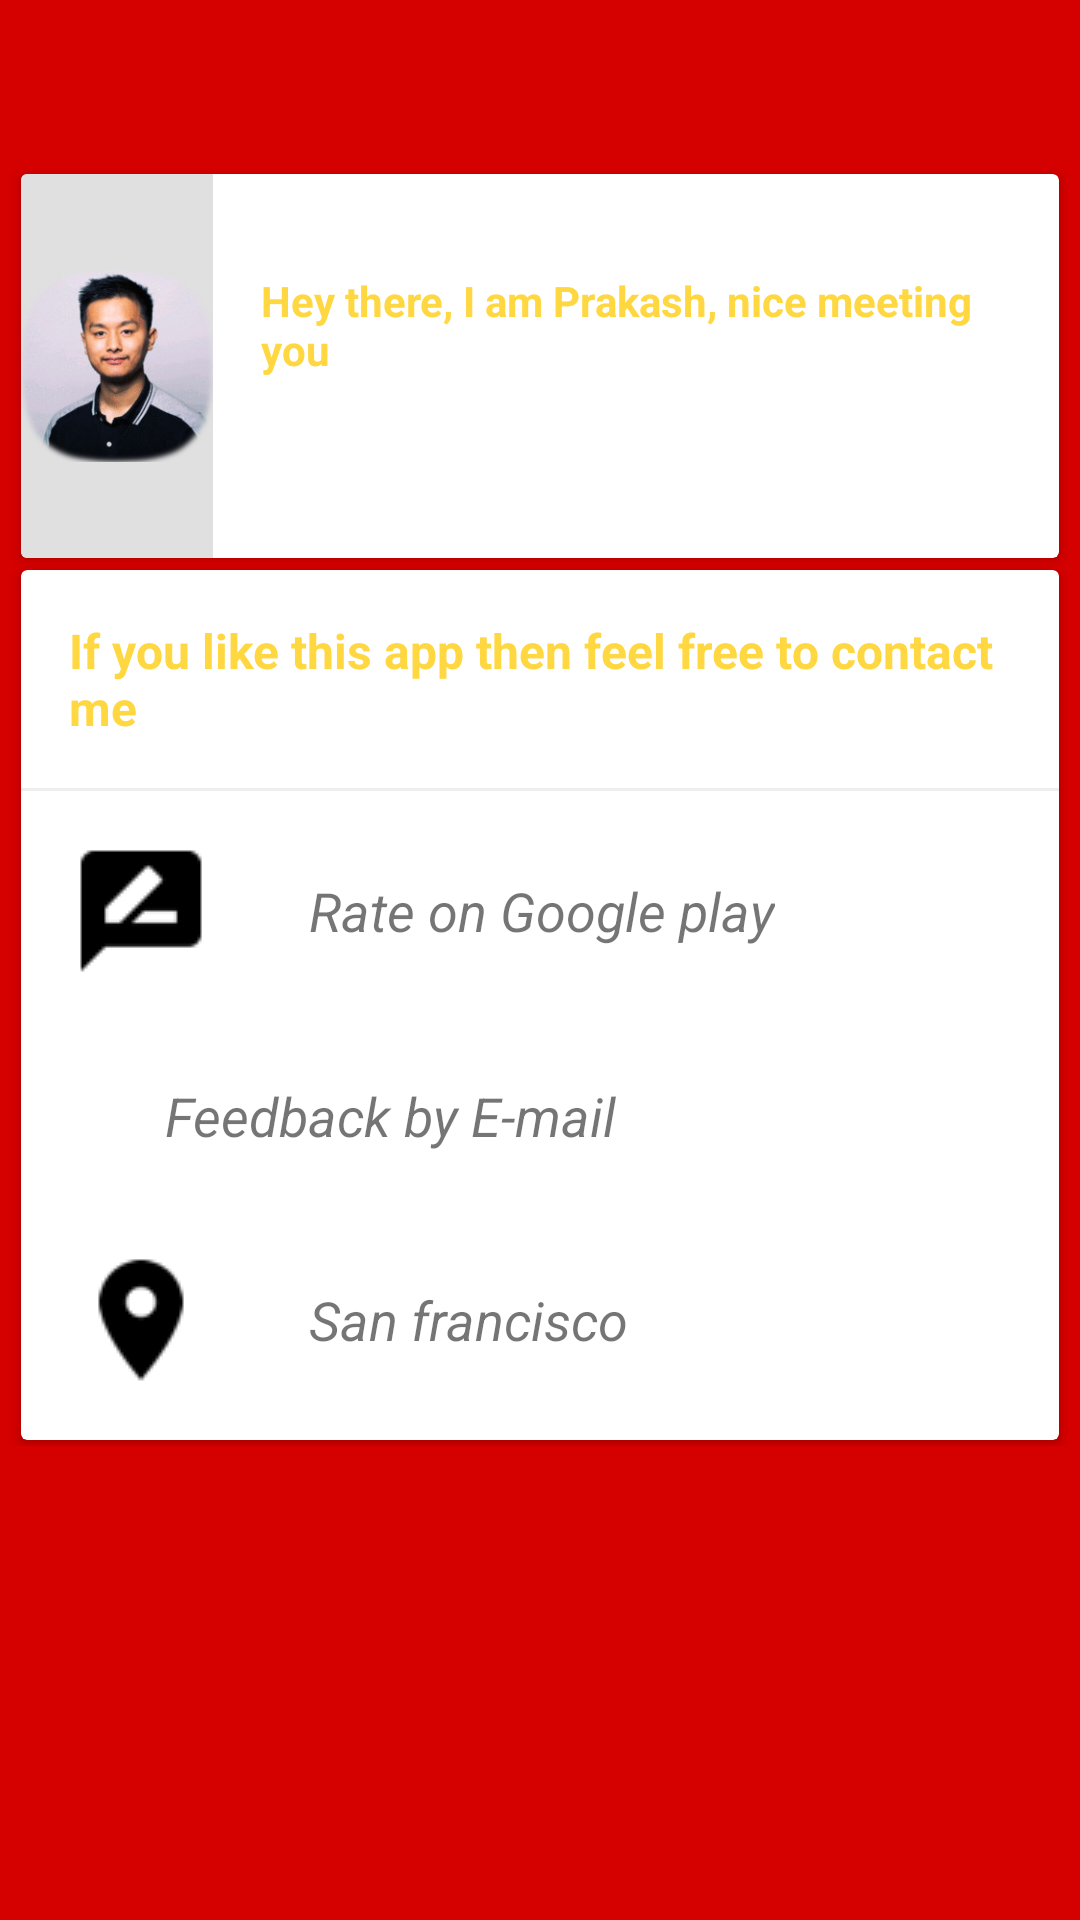

The Android layout XML behind this screen, and the referenced resources:
<!-- AndroidManifest.xml: activity theme AppTheme -->
<!-- res/layout/activity_about.xml -->
<?xml version="1.0" encoding="utf-8"?>
<FrameLayout
    xmlns:android="http://schemas.android.com/apk/res/android"
    xmlns:app="http://schemas.android.com/apk/res-auto"
    android:layout_width="match_parent"
    android:layout_height="match_parent"
    android:background="@color/colorPrimary"

    >

    <android.support.v7.widget.Toolbar
        android:id="@+id/toolbar_about"
        android:layout_width="match_parent"
        android:layout_height="?attr/actionBarSize"
        android:theme="@style/AppTheme.AppBarOverlay"
        app:popupTheme="@style/AppTheme.PopupOverlay" />

    <ScrollView
        android:id="@+id/scroll_about"
        android:layout_width="match_parent"
        android:layout_height="match_parent"
        android:layout_marginTop="?attr/actionBarSize">

        <LinearLayout
            android:layout_width="match_parent"
            android:layout_height="wrap_content"
            android:orientation="vertical">

            <include layout="@layout/card_about_1" />

            <include layout="@layout/card_about_2" />


        </LinearLayout>
    </ScrollView>


</FrameLayout>
<!-- res/layout/card_about_1.xml (included above) -->
<?xml version="1.0" encoding="utf-8"?>
<android.support.v7.widget.CardView xmlns:android="http://schemas.android.com/apk/res/android"
    xmlns:card_view="http://schemas.android.com/apk/res-auto"
    xmlns:tools="http://schemas.android.com/tools"
    android:layout_width="match_parent"
    android:layout_height="wrap_content"
    android:layout_marginBottom="@dimen/main_card_margin_vertical"
    android:layout_marginLeft="@dimen/main_card_margin_horizontal"
    android:layout_marginRight="@dimen/main_card_margin_horizontal"
    android:layout_marginTop="@dimen/main_card_margin_vertical"
    card_view:cardCornerRadius="2dp"
    card_view:cardElevation="2dp">

    <RelativeLayout
        android:layout_width="match_parent"
        android:layout_height="wrap_content"
        android:background="?android:selectableItemBackgroundBorderless"
        android:clickable="true"
        tools:targetApi="lollipop">

        <ImageView
            android:id="@+id/img_card_about_1"
            android:layout_width="64dp"
            android:layout_height="128dp"
            android:background="@color/gray_very_light"
            android:scaleType="centerInside"
            android:src="@drawable/profile" />

        <RelativeLayout
            android:layout_width="wrap_content"
            android:layout_height="wrap_content"
            android:layout_centerVertical="true"
            android:layout_marginEnd="@dimen/text_margin"
            android:layout_marginStart="@dimen/card_title_margin"
            android:layout_toEndOf="@id/img_card_about_1"
            android:layout_marginRight="@dimen/text_margin"
            android:layout_marginLeft="@dimen/card_title_margin"
            android:layout_toRightOf="@id/img_card_about_1">

            <TextView
                android:id="@+id/tv_card_about_1_1"
                android:layout_width="wrap_content"
                android:layout_height="wrap_content"
                android:text="@string/about_card1_message"
                android:textColor="@color/colorAccent1"
                android:textStyle="bold" />

            <TextView
                android:id="@+id/tv_about_version"
                android:layout_width="wrap_content"
                android:layout_height="wrap_content"
                android:layout_below="@id/tv_card_about_1_1"
                android:layout_marginTop="@dimen/text_margin_small"
                android:lineSpacingExtra="@dimen/text_margin_small"
                android:textStyle="italic" />

        </RelativeLayout>

    </RelativeLayout>
</android.support.v7.widget.CardView>
<!-- res/layout/card_about_2.xml (included above) -->
<?xml version="1.0" encoding="utf-8"?>
<android.support.v7.widget.CardView xmlns:android="http://schemas.android.com/apk/res/android"
    xmlns:card_view="http://schemas.android.com/apk/res-auto"
    android:id="@+id/card_about_2"
    android:layout_width="match_parent"
    android:layout_height="wrap_content"
    android:layout_marginBottom="@dimen/main_card_margin_vertical"
    android:layout_marginLeft="@dimen/main_card_margin_horizontal"
    android:layout_marginRight="@dimen/main_card_margin_horizontal"
    android:layout_marginTop="@dimen/main_card_margin_vertical"
    android:background="@color/colorWhite"
    card_view:cardCornerRadius="2dp"
    card_view:cardElevation="2dp">

    <RelativeLayout
        android:layout_width="match_parent"
        android:layout_height="wrap_content">

        <TextView
            android:id="@+id/tv_card_about_2_1"
            android:layout_width="wrap_content"
            android:layout_height="wrap_content"
            android:padding="@dimen/text_margin"
            android:text="@string/contact_me"
            android:textColor="@color/colorAccent1"
            android:textSize="16sp"
            android:textStyle="bold" />

        <View
            android:id="@+id/view_card_about_2_line"
            android:layout_width="match_parent"
            android:layout_height="1dp"
            android:layout_below="@id/tv_card_about_2_1"
            android:background="@color/main_background" />

        <LinearLayout
            android:id="@+id/ll_card_about_2_shop"
            android:layout_width="match_parent"
            android:layout_height="wrap_content"
            android:layout_below="@id/view_card_about_2_line"
            android:background="?android:selectableItemBackground"
            android:clickable="true"
            android:orientation="horizontal">

            <ImageView
                android:layout_width="wrap_content"
                android:layout_height="wrap_content"
                android:layout_gravity="center_vertical"
                android:layout_margin="@dimen/text_margin"
                android:src="@drawable/ic_rate_review_black_12dp" />

            <TextView
                android:layout_width="wrap_content"
                android:layout_height="wrap_content"
                android:layout_gravity="center_vertical"
                android:layout_margin="@dimen/text_margin"
                android:textSize="18sp"
                android:text="Rate on Google play"
                android:textStyle="italic" />
        </LinearLayout>

        <LinearLayout
            android:id="@+id/ll_card_about_2_email"
            android:layout_width="match_parent"
            android:layout_height="wrap_content"
            android:layout_below="@id/ll_card_about_2_shop"
            android:background="?android:selectableItemBackground"
            android:clickable="true"
            android:orientation="horizontal">

            <ImageView
                android:layout_width="wrap_content"
                android:layout_height="wrap_content"
                android:layout_gravity="center_vertical"
                android:layout_margin="@dimen/text_margin"
                android:src="@drawable/ic_email_black_12dp" />

            <TextView
                android:layout_width="wrap_content"
                android:layout_height="wrap_content"
                android:layout_gravity="center_vertical"
                android:textSize="18sp"
                android:layout_margin="@dimen/text_margin"
                android:text="Feedback by E-mail"
                android:textStyle="italic" />
        </LinearLayout>


        <LinearLayout
            android:id="@+id/ll_card_about_2_location"
            android:layout_width="match_parent"
            android:layout_height="wrap_content"
            android:layout_below="@id/ll_card_about_2_email"
            android:background="?android:selectableItemBackground"
            android:clickable="true"
            android:orientation="horizontal">

            <ImageView
                android:layout_width="wrap_content"
                android:layout_height="wrap_content"
                android:layout_gravity="center_vertical"
                android:layout_margin="@dimen/text_margin"
                android:src="@drawable/ic_location_on_black_12dp" />

            <TextView
                android:layout_width="wrap_content"
                android:layout_height="wrap_content"
                android:layout_gravity="center_vertical"
                android:textSize="18sp"
                android:layout_margin="@dimen/text_margin"
                android:text="San francisco "
                android:textStyle="italic" />
        </LinearLayout>

    </RelativeLayout>
</android.support.v7.widget.CardView>
<!-- resources referenced by this layout -->
<resources>
  <color name="colorAccent1">#FFD740</color>
  <color name="colorPrimary">#d50000</color>
  <color name="colorWhite">#FFFFFF</color>
  <color name="gray_very_light">#E0E0E0</color>
  <color name="main_background">#EEEEEE</color>
  <dimen name="card_title_margin">16dp</dimen>
  <dimen name="main_card_margin_horizontal">7dp</dimen>
  <dimen name="main_card_margin_vertical">2dp</dimen>
  <dimen name="text_margin">16dp</dimen>
  <dimen name="text_margin_small">8dp</dimen>
  <!-- drawable ic_location_on_black_12dp: png bitmap (drawable, 805 bytes) -->
  <!-- drawable ic_rate_review_black_12dp: png bitmap (drawable, 647 bytes) -->
  <!-- drawable profile: png bitmap (drawable, 74985 bytes) -->
  <string name="about_card1_message">Hey there, I am Prakash, nice meeting you </string>
  <string name="contact_me">If you like this app then feel free to contact me</string>
  <style name="AppTheme.AppBarOverlay" parent="ThemeOverlay.AppCompat.Dark.ActionBar" />
  <style name="AppTheme.PopupOverlay" parent="ThemeOverlay.AppCompat.Light" />
  <style name="AppTheme" parent="Theme.AppCompat.Light.DarkActionBar">
          
          <item name="colorPrimary">@color/colorPrimary</item>
          <item name="colorPrimaryDark">@color/colorPrimaryDark</item>
          <item name="colorAccent">@color/colorAccent</item>
          <item name="windowActionBar">false</item>
          <item name="windowNoTitle">true</item>
      </style>
  <color name="colorPrimaryDark">#d50000</color>
  <color name="colorAccent">#00BCD4</color>
</resources>
